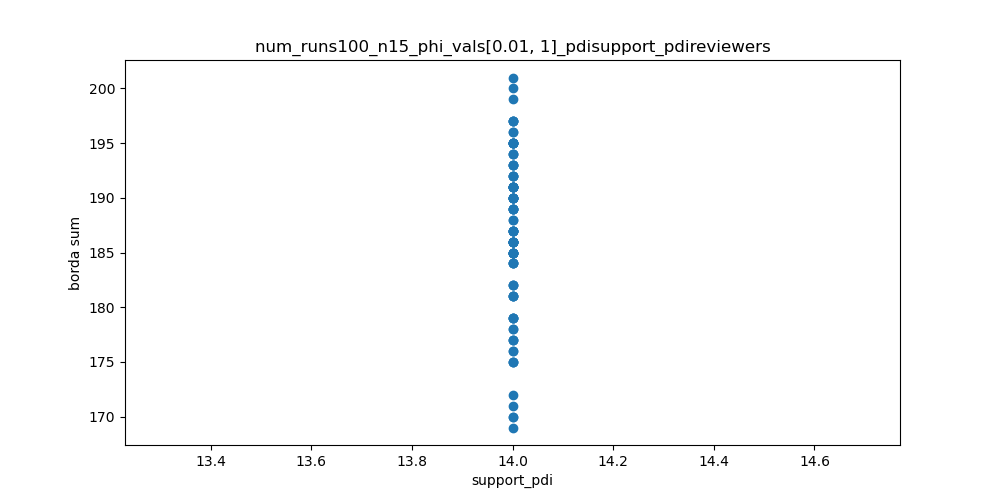

Data behind this chart, as committed beside it:
support_pdi, borda sum
14, 186
14, 184
14, 184
14, 191
14, 186
14, 178
14, 187
14, 190
14, 181
14, 193
14, 188
14, 185
14, 188
14, 182
14, 185
14, 177
14, 191
14, 194
14, 193
14, 169
14, 199
14, 184
14, 189
14, 190
14, 192
14, 189
14, 179
14, 177
14, 192
14, 182
14, 195
14, 195
14, 189
14, 201
14, 185
14, 175
14, 189
14, 187
14, 179
14, 181
14, 186
14, 186
14, 190
14, 189
14, 191
14, 185
14, 200
14, 195
14, 179
14, 196
14, 185
14, 197
14, 191
14, 186
14, 185
14, 178
14, 196
14, 195
14, 171
14, 194
... 40 more rows
